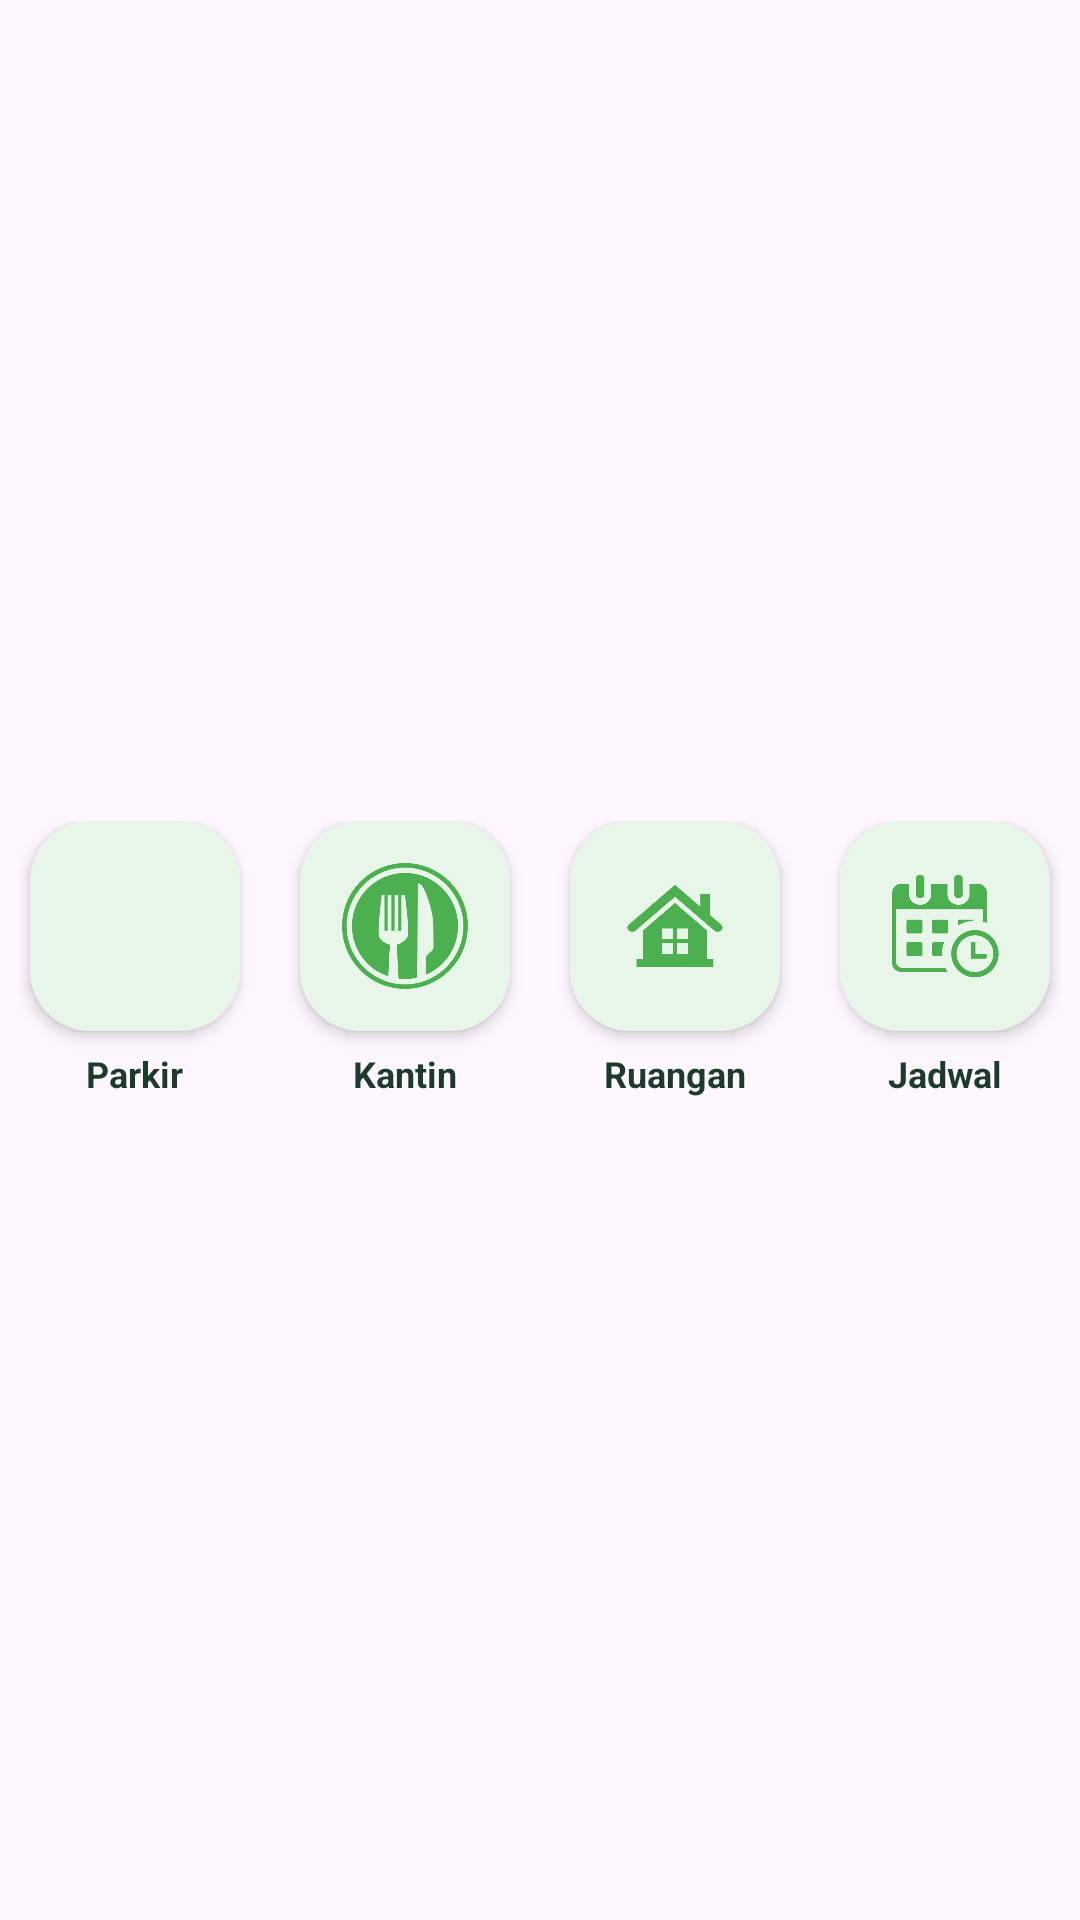

The Android layout XML behind this screen, and the referenced resources:
<!-- AndroidManifest.xml: application theme Theme.SIUPN -->
<!-- res/layout/view_home_menu.xml -->
<LinearLayout xmlns:android="http://schemas.android.com/apk/res/android"
    android:layout_width="match_parent"
    android:layout_height="wrap_content"
    xmlns:app="http://schemas.android.com/apk/res-auto"
    android:orientation="horizontal"
    android:layout_marginTop="40dp"
    android:gravity="center"
    android:weightSum="4">

    
    <LinearLayout
        android:id="@+id/menu1"
        android:layout_width="0dp"
        android:layout_height="wrap_content"
        android:layout_weight="1"
        android:orientation="vertical"
        android:gravity="center"
        android:clickable="true"
        android:focusable="true"
        android:padding="6dp"
        android:background="?attr/selectableItemBackgroundBorderless">

        <androidx.cardview.widget.CardView
            android:layout_width="70dp"
            android:layout_height="70dp"
            app:cardCornerRadius="20dp"
            app:cardElevation="3dp"
            app:cardBackgroundColor="@color/green_light">

            <ImageView
                android:layout_width="match_parent"
                android:layout_height="match_parent"
                android:background="@drawable/bg_menu"
                android:padding="14dp"
                android:src="@drawable/ic_parkir"
                android:tint="@color/green_soft"/>

        </androidx.cardview.widget.CardView>

        <TextView
            android:layout_width="wrap_content"
            android:layout_height="wrap_content"
            android:textSize="12sp"
            android:textStyle="bold"
            style="@style/Text.Subtitle"
            android:text="Parkir"
            android:layout_marginTop="6dp"/>
    </LinearLayout>

    
    <LinearLayout
        android:id="@+id/menu2"
        android:layout_width="0dp"
        android:layout_height="wrap_content"
        android:layout_weight="1"
        android:orientation="vertical"
        android:gravity="center"
        android:clickable="true"
        android:focusable="true"
        android:padding="6dp"
        android:background="?attr/selectableItemBackgroundBorderless">

        <androidx.cardview.widget.CardView
            android:layout_width="70dp"
            android:layout_height="70dp"
            app:cardCornerRadius="20dp"
            app:cardElevation="3dp"
            app:cardBackgroundColor="@color/green_light">

            <ImageView
                android:layout_width="match_parent"
                android:layout_height="match_parent"
                android:background="@drawable/bg_menu"
                android:padding="14dp"
                android:src="@drawable/ic_kantin"
                android:tint="@color/green_soft"/>

        </androidx.cardview.widget.CardView>

        <TextView
            android:layout_width="wrap_content"
            android:layout_height="wrap_content"
            android:textSize="12sp"
            android:textStyle="bold"
            style="@style/Text.Subtitle"
            android:text="Kantin"
            android:layout_marginTop="6dp"/>
    </LinearLayout>

    
    <LinearLayout
        android:id="@+id/menu3"
        android:layout_width="0dp"
        android:layout_height="wrap_content"
        android:layout_weight="1"
        android:orientation="vertical"
        android:gravity="center"
        android:clickable="true"
        android:focusable="true"
        android:padding="6dp"
        android:background="?attr/selectableItemBackgroundBorderless">

        <androidx.cardview.widget.CardView
            android:layout_width="70dp"
            android:layout_height="70dp"
            app:cardCornerRadius="20dp"
            app:cardElevation="3dp"
            app:cardBackgroundColor="@color/green_light">

            <ImageView
                android:layout_width="match_parent"
                android:layout_height="match_parent"
                android:background="@drawable/bg_menu"
                android:padding="14dp"
                android:src="@drawable/ic_peminjaman"
                android:tint="@color/green_soft"/>

        </androidx.cardview.widget.CardView>

        <TextView
            android:layout_width="wrap_content"
            android:layout_height="wrap_content"
            android:textSize="12sp"
            android:textStyle="bold"
            style="@style/Text.Subtitle"
            android:text="Ruangan"
            android:layout_marginTop="6dp"/>
    </LinearLayout>

    
    <LinearLayout
        android:id="@+id/menu4"
        android:layout_width="0dp"
        android:layout_height="wrap_content"
        android:layout_weight="1"
        android:orientation="vertical"
        android:gravity="center"
        android:clickable="true"
        android:focusable="true"
        android:padding="6dp"
        android:background="?attr/selectableItemBackgroundBorderless">

        <androidx.cardview.widget.CardView
            android:layout_width="70dp"
            android:layout_height="70dp"
            app:cardCornerRadius="20dp"
            app:cardElevation="3dp"
            app:cardBackgroundColor="@color/green_light">

            <ImageView
                android:layout_width="match_parent"
                android:layout_height="match_parent"
                android:background="@drawable/bg_menu"
                android:padding="14dp"
                android:src="@drawable/ic_jadwal"
                android:tint="@color/green_soft"/>

        </androidx.cardview.widget.CardView>

        <TextView
            android:layout_width="wrap_content"
            android:layout_height="wrap_content"
            android:textSize="12sp"
            android:textStyle="bold"
            style="@style/Text.Subtitle"
            android:text="Jadwal"
            android:layout_marginTop="6dp"/>
    </LinearLayout>

</LinearLayout>
<!-- resources referenced by this layout -->
<resources>
  <color name="green_light">#E8F5E9</color>
  <color name="green_soft">#4CAF50</color>
  <!-- drawable bg_menu (drawable) -->
  <?xml version="1.0" encoding="utf-8"?>
  <selector xmlns:android="http://schemas.android.com/apk/res/android">
      <shape xmlns:android="http://schemas.android.com/apk/res/android">
          <solid android:color="#E8F5E9"/>
          <corners android:radius="16dp"/>
      </shape>
  </selector>
  <!-- drawable ic_jadwal: png bitmap (drawable, 64645 bytes) -->
  <!-- drawable ic_kantin: png bitmap (drawable, 116859 bytes) -->
  <!-- drawable ic_peminjaman: png bitmap (drawable, 57365 bytes) -->
  <style name="Text.Subtitle">
          <item name="android:textSize">14sp</item>
          <item name="android:textColor">@color/text_dark</item>
      </style>
  <style name="Theme.SIUPN" parent="Base.Theme.SIUPN" />
  <color name="text_dark">#1D3B2A</color>
  <style name="Base.Theme.SIUPN" parent="Theme.Material3.Light.NoActionBar">
          <item name="colorPrimary">#2e5f3a</item>
          <item name="colorSecondary">#eef5eb</item>
          <item name="android:statusBarColor">#2e5f3a</item>
      </style>
</resources>
